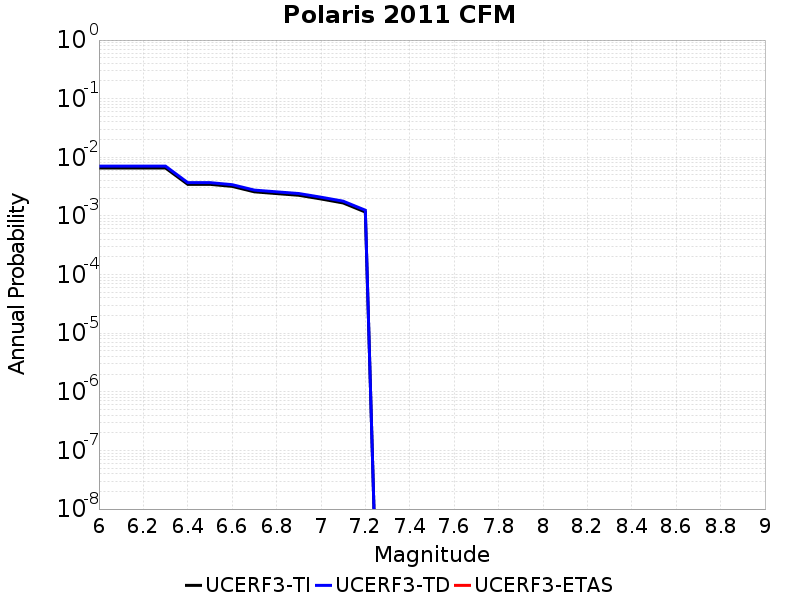

Values plotted in this chart, from the file beside it:
Magnitude, UCERF3-TI Prob, UCERF3-TD Prob, UCERF3-ETAS Prob
6.0, 0.006569, 0.007062, 0.0
6.1, 0.006569, 0.007062, 0.0
6.2, 0.006569, 0.007062, 0.0
6.3, 0.006569, 0.007062, 0.0
6.4, 0.00346, 0.003699, 0.0
6.5, 0.00346, 0.003699, 0.0
6.6, 0.003193, 0.003413, 0.0
6.7, 0.002578, 0.002759, 0.0
6.8, 0.002406, 0.002576, 0.0
6.9, 0.002252, 0.002412, 0.0
7.0, 0.001949, 0.002089, 0.0
7.1, 0.001665, 0.001786, 0.0
7.2, 0.001166, 0.001252, 0.0
